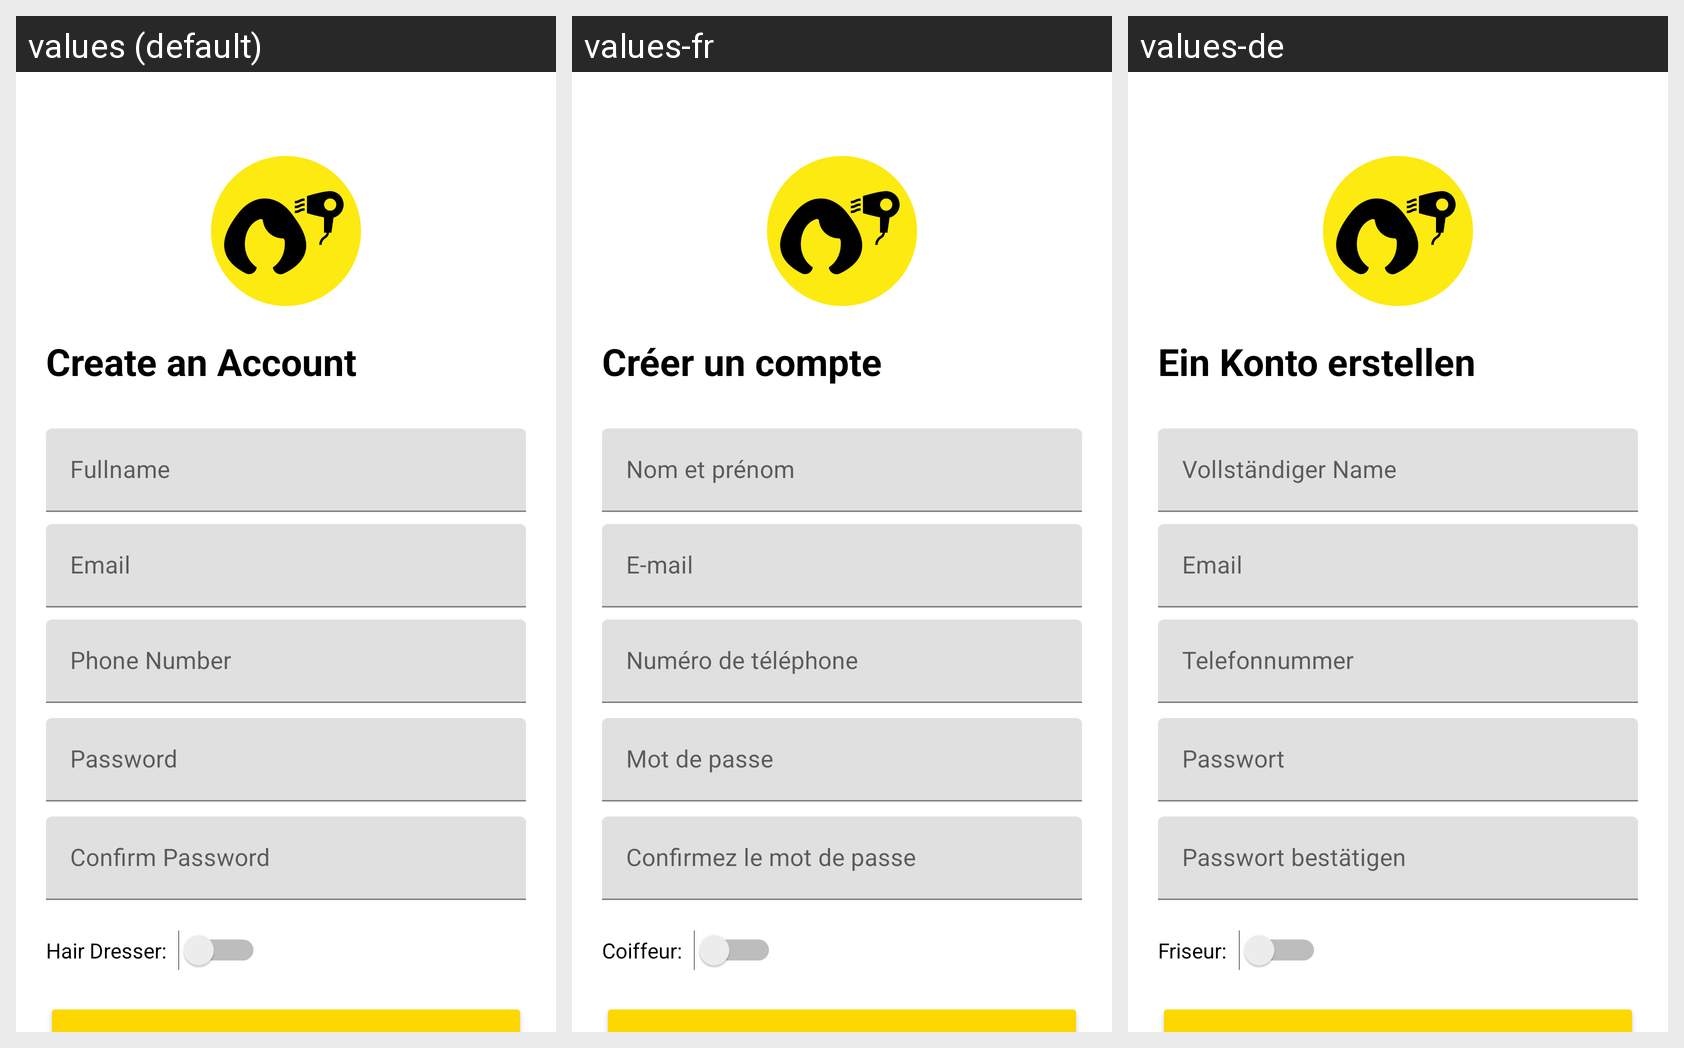

The same Android screen rendered under several of its app's locales, left to right. List the strings drawn on it with the default value and each locale's translation.
Android screen res/layout/activity_sign_up.xml rendered under 3 locales, left to right: values (default), values-fr, values-de. Device: Nexus 5 (rendered at 1080×1920; each locale shown at half size, 540×960, under a caption strip naming it); theme Theme.TreesMe.
Strings drawn on this screen, with the default value and each locale's value (text and hints the layout hard-codes, and strings that could not be matched under every locale, appear in the picture but are not listed):

create_account_txt
  values: Create an Account
  values-fr: Créer un compte
  values-de: Ein Konto erstellen

name_txt
  values: Fullname
  values-fr: Nom et prénom
  values-de: Vollständiger Name

email_hint
  values: Email
  values-fr: E-mail
  values-de: Email

phone_txt
  values: Phone Number
  values-fr: Numéro de téléphone
  values-de: Telefonnummer

password_hint
  values: Password
  values-fr: Mot de passe
  values-de: Passwort

confirm_password_hint
  values: Confirm Password
  values-fr: Confirmez le mot de passe
  values-de: Passwort bestätigen

hair_dresser_txt
  values: Hair Dresser:
  values-fr: Coiffeur:
  values-de: Friseur:
